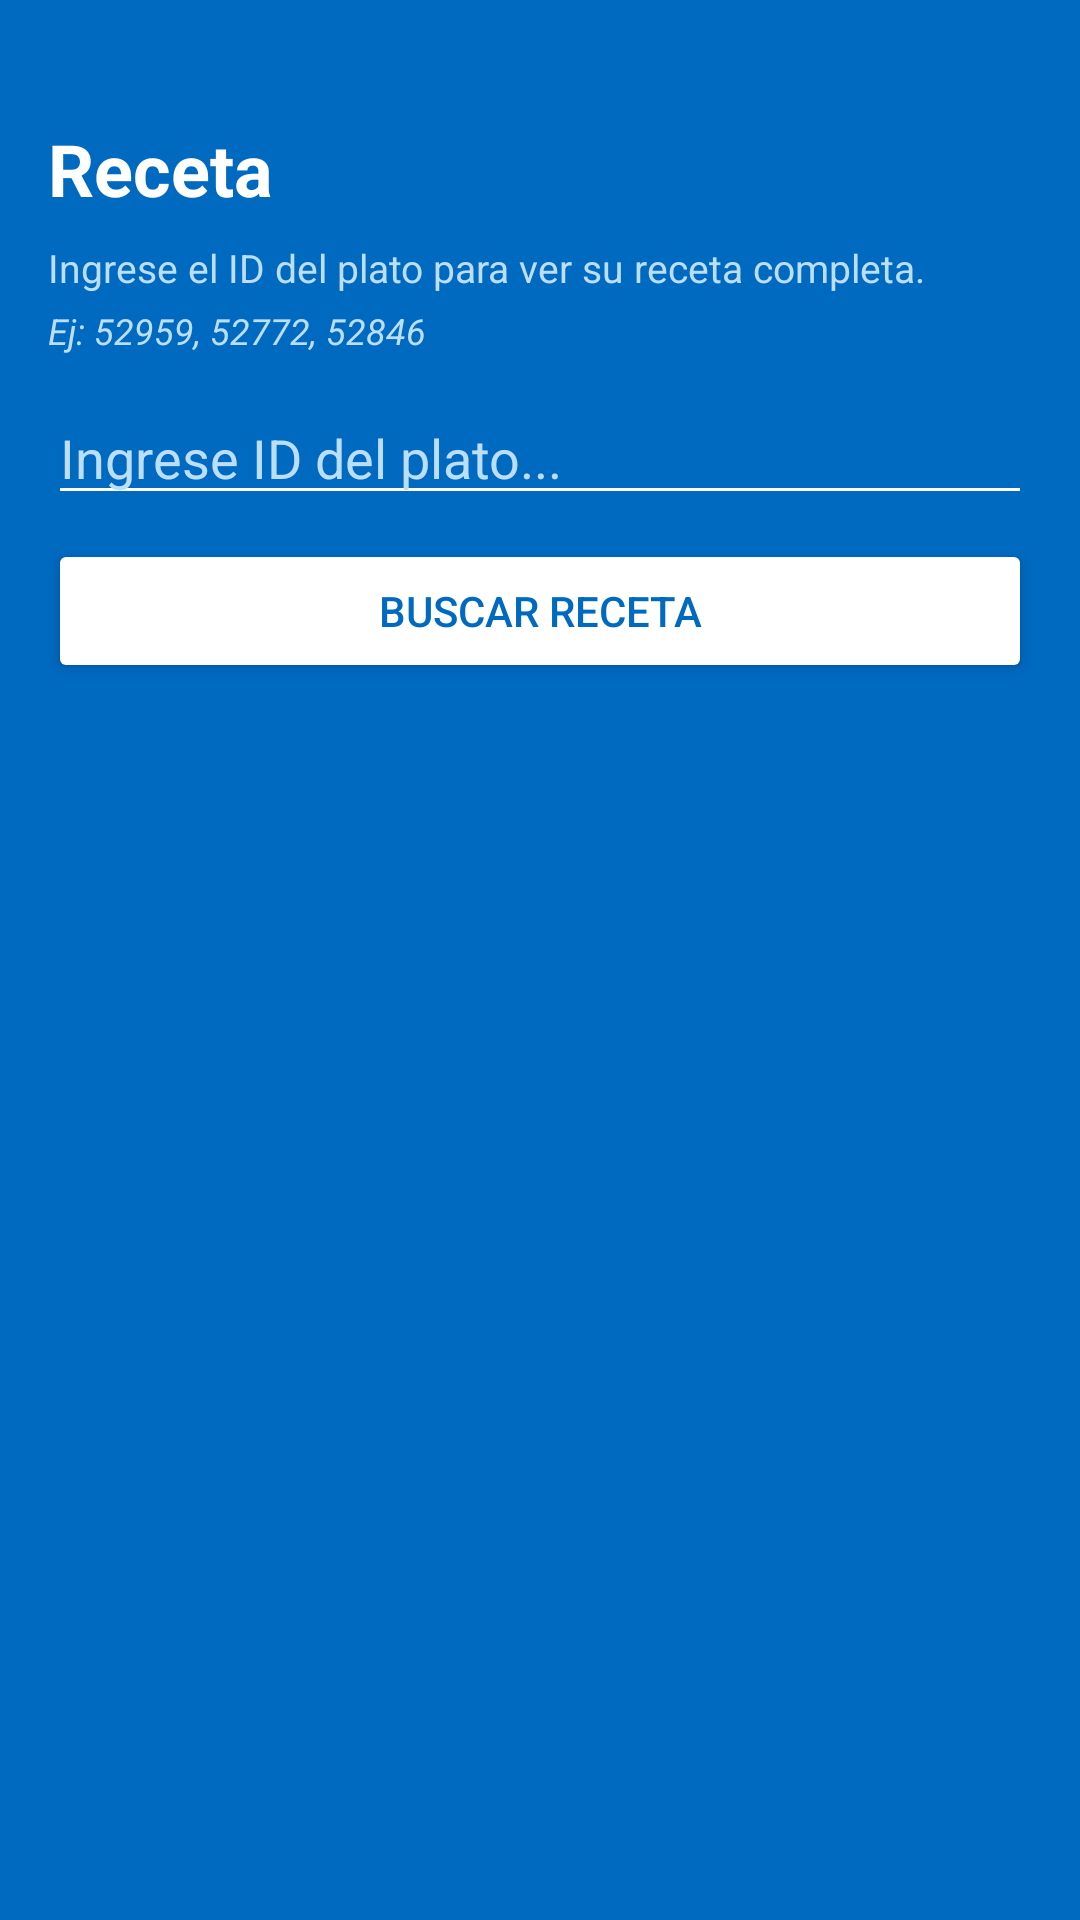

Reconstruct the res/layout file that produces this screen, plus the resources it refers to.
<!-- AndroidManifest.xml: application theme Theme.IOT_LAB4_20223806 -->
<!-- res/layout/fragment_recipe.xml -->
<?xml version="1.0" encoding="utf-8"?>
<ScrollView xmlns:android="http://schemas.android.com/apk/res/android"
    android:layout_width="match_parent"
    android:layout_height="match_parent"
    android:background="#0069C0">

    <LinearLayout
        android:layout_width="match_parent"
        android:layout_height="wrap_content"
        android:orientation="vertical"
        android:padding="16dp">

        <TextView
            android:layout_width="wrap_content"
            android:layout_height="wrap_content"
            android:text="Receta"
            android:textColor="#FFFFFF"
            android:textSize="24sp"
            android:textStyle="bold"
            android:layout_marginTop="24dp"
            android:layout_marginBottom="8dp"/>

        
        <TextView
            android:layout_width="wrap_content"
            android:layout_height="wrap_content"
            android:text="Ingrese el ID del plato para ver su receta completa."
            android:textColor="#BBDEFB"
            android:textSize="13sp"
            android:layout_marginBottom="4dp"/>

        
        <TextView
            android:layout_width="wrap_content"
            android:layout_height="wrap_content"
            android:text="Ej: 52959, 52772, 52846"
            android:textColor="#BBDEFB"
            android:textSize="12sp"
            android:textStyle="italic"
            android:layout_marginBottom="12dp"/>

        
        <EditText
            android:id="@+id/etMealId"
            android:layout_width="match_parent"
            android:layout_height="wrap_content"
            android:hint="Ingrese ID del plato..."
            android:textColorHint="#BBDEFB"
            android:textColor="#FFFFFF"
            android:backgroundTint="#FFFFFF"
            android:inputType="number"
            android:layout_marginBottom="8dp"/>

        
        <Button
            android:id="@+id/btnBuscarReceta"
            android:layout_width="match_parent"
            android:layout_height="wrap_content"
            android:text="Buscar Receta"
            android:textColor="#0069C0"
            android:backgroundTint="#FFFFFF"
            android:layout_marginBottom="16dp"/>

        
        <ImageView
            android:id="@+id/ivMealDetail"
            android:layout_width="match_parent"
            android:layout_height="200dp"
            android:scaleType="centerCrop"
            android:visibility="gone"
            android:layout_marginBottom="12dp"/>

        
        <TextView
            android:id="@+id/tvMealName"
            android:layout_width="wrap_content"
            android:layout_height="wrap_content"
            android:textColor="#FFFFFF"
            android:textSize="22sp"
            android:textStyle="bold"
            android:visibility="gone"
            android:layout_marginBottom="8dp"/>

        
        <TextView
            android:id="@+id/tvMealCategory"
            android:layout_width="wrap_content"
            android:layout_height="wrap_content"
            android:textColor="#BBDEFB"
            android:textSize="16sp"
            android:visibility="gone"
            android:layout_marginBottom="4dp"/>

        
        <TextView
            android:id="@+id/tvMealArea"
            android:layout_width="wrap_content"
            android:layout_height="wrap_content"
            android:textColor="#BBDEFB"
            android:textSize="16sp"
            android:visibility="gone"
            android:layout_marginBottom="12dp"/>

        
        <TextView
            android:id="@+id/tvIngredientes"
            android:layout_width="wrap_content"
            android:layout_height="wrap_content"
            android:text="Ingredientes:"
            android:textColor="#FFFFFF"
            android:textSize="18sp"
            android:textStyle="bold"
            android:visibility="gone"
            android:layout_marginBottom="4dp"/>

        
        <TextView
            android:id="@+id/tvMealIngredients"
            android:layout_width="wrap_content"
            android:layout_height="wrap_content"
            android:textColor="#BBDEFB"
            android:textSize="14sp"
            android:visibility="gone"
            android:layout_marginBottom="12dp"/>

        
        <TextView
            android:id="@+id/tvInstrucciones"
            android:layout_width="wrap_content"
            android:layout_height="wrap_content"
            android:text="Instrucciones:"
            android:textColor="#FFFFFF"
            android:textSize="18sp"
            android:textStyle="bold"
            android:visibility="gone"
            android:layout_marginBottom="4dp"/>

        
        <TextView
            android:id="@+id/tvMealInstructions"
            android:layout_width="wrap_content"
            android:layout_height="wrap_content"
            android:textColor="#BBDEFB"
            android:textSize="14sp"
            android:visibility="gone"
            android:layout_marginBottom="16dp"/>

    </LinearLayout>

</ScrollView>
<!-- resources referenced by this layout -->
<resources>
  <style name="Theme.IOT_LAB4_20223806" parent="Base.Theme.IOT_LAB4_20223806" />
  <style name="Base.Theme.IOT_LAB4_20223806" parent="Theme.Material3.DayNight.NoActionBar">
          
          
      </style>
</resources>
